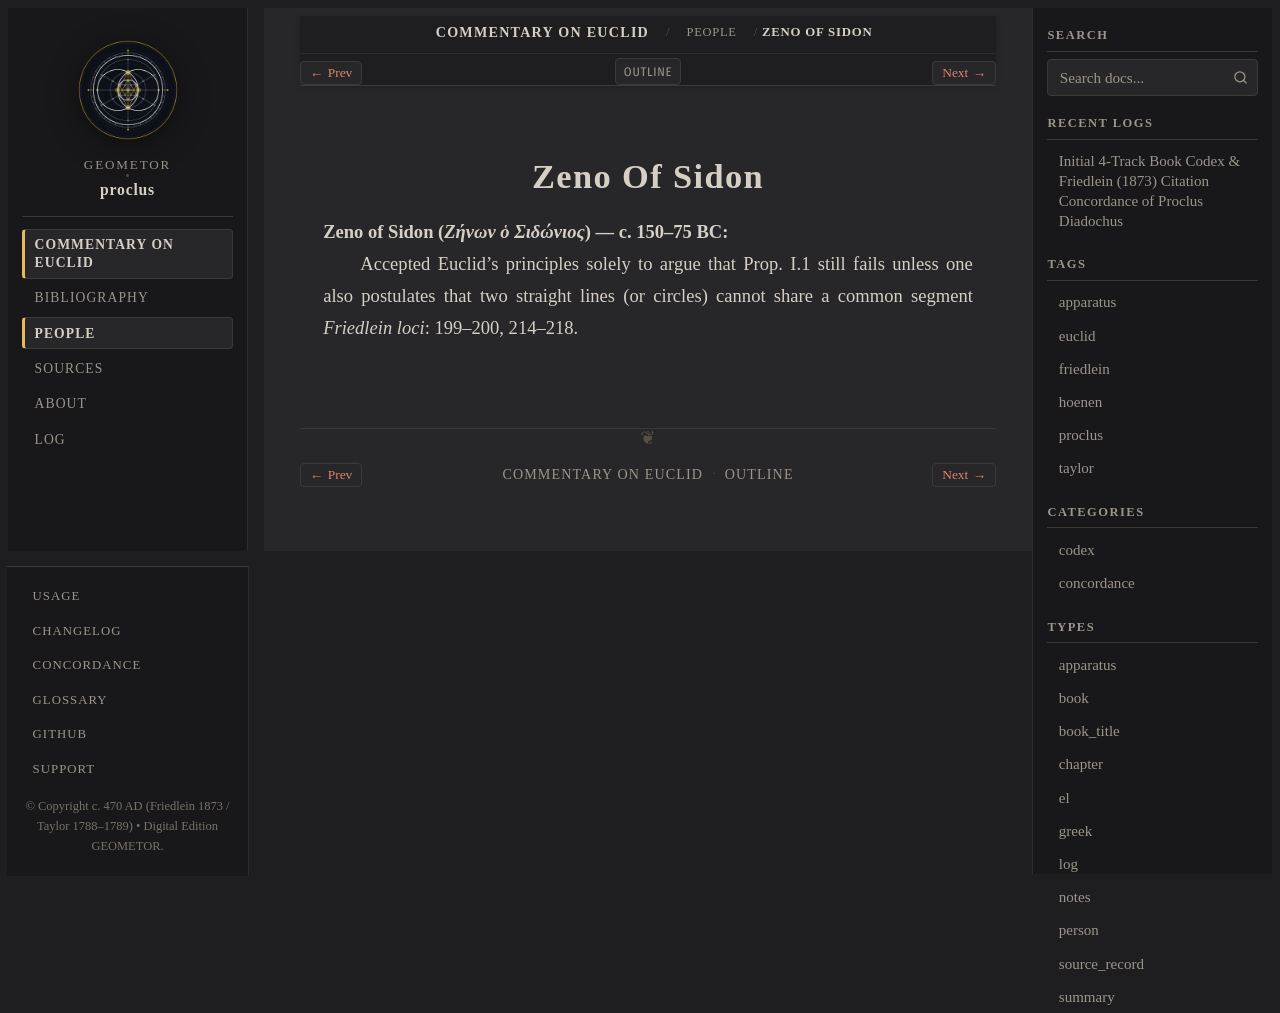

repository: geometor/proclus · page: in_euclidem/people/zeno-of-sidon.html · generator: sphinx

:type: person
:layout: book
:lifespan: Ζήνων ὁ Σιδώνιος
:excerpt: Zeno of Sidon (Ζήνων ὁ Σιδώνιος) — c. 150–75 BC

.. _person-zeno-of-sidon:

Zeno Of Sidon
=============

**Zeno of Sidon** (*Ζήνων ὁ Σιδώνιος*) — c. 150–75 BC
  Accepted Euclid's principles solely to argue that Prop. I.1 still fails unless one also postulates that two straight lines (or circles) cannot share a common segment
  *Friedlein loci*: 199–200, 214–218.
